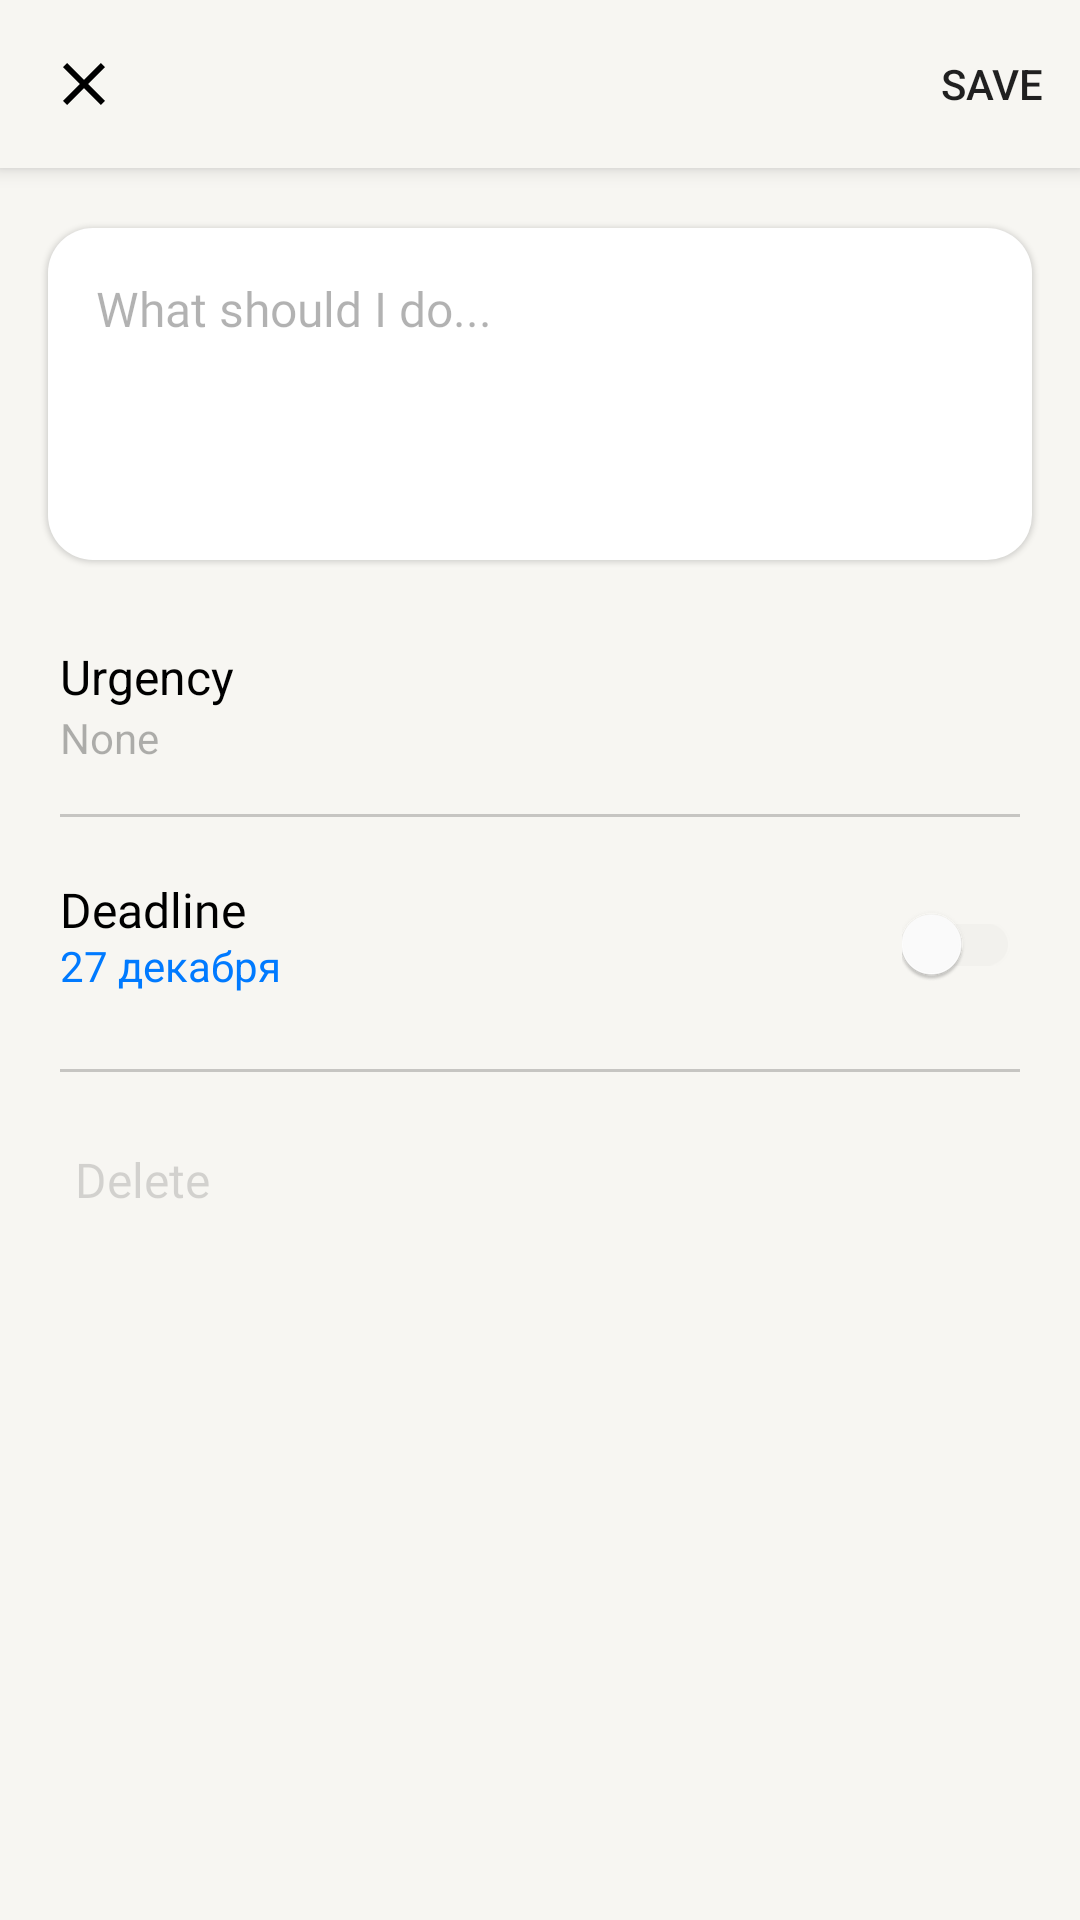

Here is an Android app screen rendered from its layout file. Give the layout XML and the strings, colors and styles it references.
<!-- AndroidManifest.xml: application theme Theme.TodoApp -->
<!-- res/layout/fragment_new_task.xml -->
<?xml version="1.0" encoding="utf-8"?>
<androidx.coordinatorlayout.widget.CoordinatorLayout xmlns:android="http://schemas.android.com/apk/res/android"
    xmlns:app="http://schemas.android.com/apk/res-auto"
    xmlns:tools="http://schemas.android.com/tools"
    android:layout_width="match_parent"
    android:layout_height="match_parent"
    android:background="@color/back.primary"
    tools:context=".ui.NewTaskFragment">

    <com.google.android.material.appbar.AppBarLayout
        android:layout_width="match_parent"
        android:layout_height="wrap_content"
        android:backgroundTint="@color/back.primary"
        android:elevation="0dp">

        <com.google.android.material.appbar.MaterialToolbar
            android:id="@+id/toolbar"
            android:layout_width="match_parent"
            android:layout_height="?attr/actionBarSize"
            app:menu="@menu/appbar"
            app:navigationIcon="@drawable/outline_close_24"
            android:elevation="0dp"
            />
    </com.google.android.material.appbar.AppBarLayout>

    <ScrollView
        android:layout_width="match_parent"
        android:layout_height="match_parent"
        app:layout_behavior="com.google.android.material.appbar.AppBarLayout$ScrollingViewBehavior"
        >
        <androidx.constraintlayout.widget.ConstraintLayout
            android:layout_width="match_parent"
            android:layout_height="wrap_content"
            android:paddingBottom="20dp">
            <EditText
                android:id="@+id/edit_todo"
                android:layout_width="match_parent"
                android:layout_height="wrap_content"
                app:layout_constraintStart_toStartOf="parent"
                app:layout_constraintEnd_toEndOf="parent"
                app:layout_constraintTop_toTopOf="parent"
                android:background="@drawable/recycler_view_tasks_background"
                android:minLines="4"
                android:layout_marginHorizontal="16dp"
                android:textSize="16sp"
                android:hint="@string/should_todo"
                android:textColorHint="@color/label.tertiary"
                android:textColor="@color/back.primary"
                android:fontFamily="@font/regular"
                android:gravity="top|start"
                android:padding="16dp"
                android:layout_marginTop="20dp"
                android:elevation="1dp"
                />

            <LinearLayout
                android:id="@+id/choose_importance"
                android:layout_width="match_parent"
                android:layout_height="wrap_content"
                android:orientation="vertical"
                app:layout_constraintStart_toStartOf="parent"
                app:layout_constraintEnd_toEndOf="parent"
                app:layout_constraintTop_toBottomOf="@+id/edit_todo"
                android:layout_marginVertical="8dp"
                android:paddingTop="20dp"
                android:paddingHorizontal="20dp"
                android:background="?android:attr/selectableItemBackground"
                >
                <TextView
                    android:layout_width="wrap_content"
                    android:layout_height="wrap_content"
                    android:text="@string/urgency"
                    android:textColor="@color/label.primary"
                    android:textSize="16sp"
                    />
                <TextView
                    android:id="@+id/tv_urgency"
                    android:layout_width="wrap_content"
                    android:layout_height="wrap_content"
                    android:text="@string/none"
                    android:textColor="@color/label.tertiary"
                    android:textSize="14sp"
                    />

                <View
                    android:layout_width="match_parent"
                    android:layout_height="1dp"
                    android:background="@color/support.separator"
                    android:layout_marginTop="16dp"

                    />

            </LinearLayout>

            <androidx.constraintlayout.widget.ConstraintLayout
                android:id="@+id/choose_date"
                android:layout_width="match_parent"
                android:layout_height="wrap_content"
                android:paddingHorizontal="20dp"

                android:background="?android:attr/selectableItemBackground"
                app:layout_constraintEnd_toEndOf="parent"
                app:layout_constraintStart_toStartOf="parent"
                app:layout_constraintTop_toBottomOf="@+id/choose_importance">

                <TextView
                    android:id="@+id/date_title"
                    android:layout_width="wrap_content"
                    android:layout_height="20dp"
                    android:fontFamily="@font/regular"
                    android:text="@string/deadline"
                    android:textColor="@color/label.primary"
                    android:textSize="16sp"
                    android:layout_marginTop="20dp"
                    app:layout_constraintStart_toStartOf="parent"
                    app:layout_constraintTop_toTopOf="parent" />

                <TextView
                    android:id="@+id/tv_date"
                    android:layout_width="wrap_content"
                    android:layout_height="wrap_content"
                    android:text="27 декабря"
                    android:textColor="@color/blue"
                    android:textSize="14sp"

                    app:layout_constraintStart_toStartOf="parent"
                    app:layout_constraintTop_toBottomOf="@+id/date_title" />

                <androidx.appcompat.widget.SwitchCompat
                    android:id="@+id/switch_compat"
                    android:layout_width="wrap_content"
                    android:layout_height="wrap_content"
                    android:theme="@style/MySwitch"
                    app:layout_constraintBottom_toBottomOf="parent"
                    app:layout_constraintEnd_toEndOf="parent"
                    app:layout_constraintTop_toTopOf="parent" />

                <View
                    android:layout_width="match_parent"
                    android:layout_height="1dp"
                    android:layout_marginTop="25dp"
                    android:background="@color/support.separator"
                    app:layout_constraintEnd_toEndOf="parent"
                    app:layout_constraintStart_toStartOf="parent"
                    app:layout_constraintTop_toBottomOf="@+id/tv_date" />

            </androidx.constraintlayout.widget.ConstraintLayout>


            <TextView
                android:id="@+id/tv_delete"
                android:layout_width="wrap_content"
                android:layout_height="wrap_content"
                android:fontFamily="@font/regular"
                android:text="@string/delete"
                android:textColor="@color/label.disable"
                android:textSize="16sp"
                android:layout_gravity="center_vertical"
                app:drawableStartCompat="@drawable/round_delete_24"
                app:drawableTint="@color/label.disable"
                android:drawablePadding="12dp"
                app:layout_constraintTop_toBottomOf="@+id/choose_date"
                app:layout_constraintStart_toStartOf="parent"
                android:layout_marginStart="20dp"
                android:layout_marginTop="20dp"
                android:padding="5dp"
                android:background="?android:attr/selectableItemBackground"
                />
        </androidx.constraintlayout.widget.ConstraintLayout>
    </ScrollView>


</androidx.coordinatorlayout.widget.CoordinatorLayout>
<!-- resources referenced by this layout -->
<resources>
  <color name="back.primary">#F7F6F2</color>
  <color name="blue">#007AFF</color>
  <color name="label.disable">#26000000</color>
  <color name="label.primary">#000000</color>
  <color name="label.tertiary">#4D000000</color>
  <color name="support.separator">#33000000</color>
  <!-- drawable outline_close_24 (drawable) -->
  <vector android:height="24dp" android:tint="#000000"
      android:viewportHeight="24" android:viewportWidth="24"
      android:width="24dp" xmlns:android="http://schemas.android.com/apk/res/android">
      <path android:fillColor="@color/label.primary" android:pathData="M19,6.41L17.59,5 12,10.59 6.41,5 5,6.41 10.59,12 5,17.59 6.41,19 12,13.41 17.59,19 19,17.59 13.41,12 19,6.41z"/>
  </vector>
  <!-- drawable recycler_view_tasks_background (drawable) -->
  <?xml version="1.0" encoding="utf-8"?>
  <shape xmlns:android="http://schemas.android.com/apk/res/android">
      <corners android:radius="15dp"/>
      <solid android:color="@color/back.secondary"/>
  </shape>
  <string name="deadline">Deadline</string>
  <string name="delete">Delete</string>
  <string name="none">None</string>
  <string name="should_todo">What should I do...</string>
  <string name="urgency">Urgency</string>
  <style name="MySwitch" parent="Theme.AppCompat.Light">
          
          <item name="colorControlActivated">@color/blue</item>
  
          
          <item name="colorSwitchThumbNormal">@color/back.elevated</item>
  
          
          <item name="android:colorForeground">@color/support.overlay</item>
      </style>
  <style name="Theme.TodoApp" parent="Base.Theme.TodoApp" />
  <color name="back.secondary">#FFFFFF</color>
  <color name="back.elevated">#FFFFFF</color>
  <color name="support.overlay">#0F000000</color>
  <style name="Base.Theme.TodoApp" parent="Theme.MaterialComponents.DayNight.NoActionBar">
          
          
          <item name="colorPrimary">@color/label.primary</item>
          <item name="colorPrimaryVariant">@color/label.secondary</item>
          <item name="colorOnPrimary">@color/label.primary</item>
          
          <item name="colorSecondary">@color/label.secondary</item>
          <item name="colorSecondaryVariant">@color/label.secondary</item>
          <item name="colorOnSecondary">@color/label.secondary</item>
          
          <item name="android:windowDrawsSystemBarBackgrounds">true</item>
          <item name="android:statusBarColor">@color/back.primary</item>
          <item name="android:windowLightStatusBar">false</item>
  
      </style>
  <color name="label.secondary">#99000000</color>
</resources>
